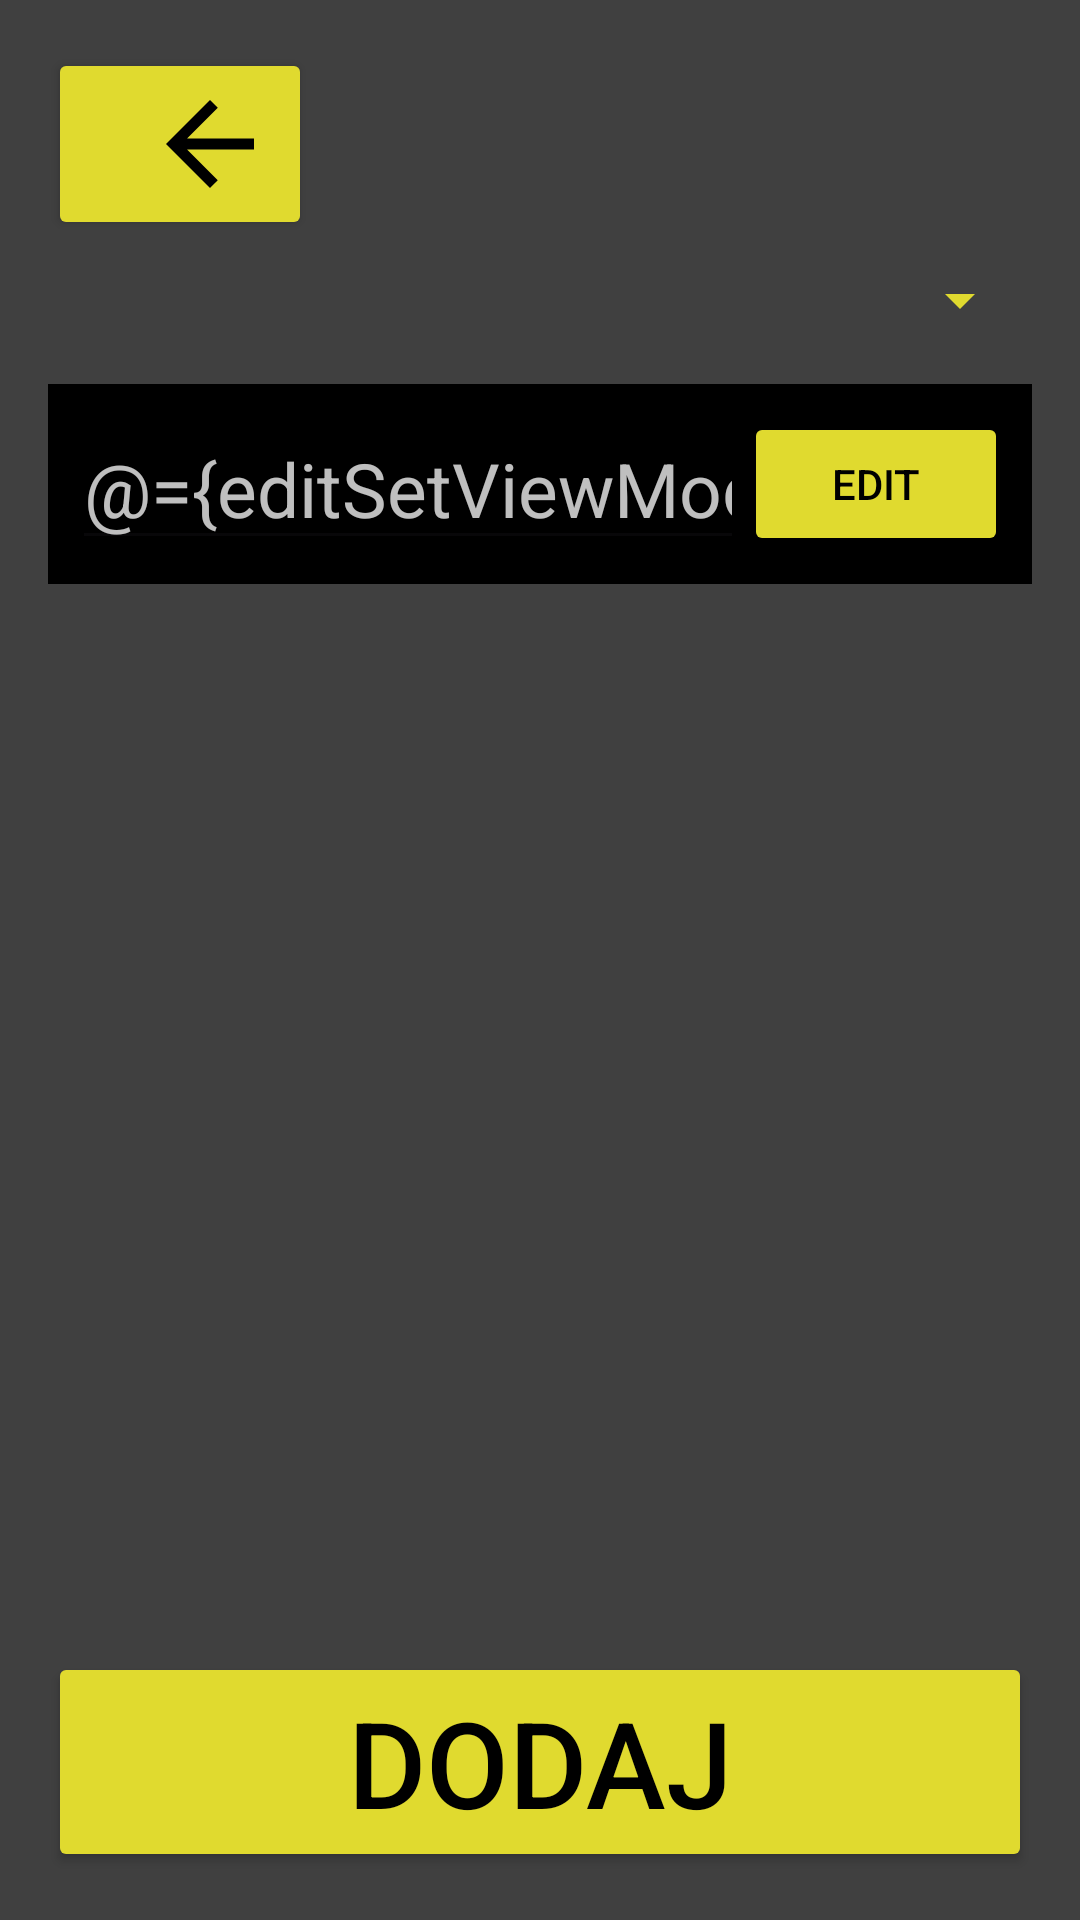

Here is an Android app screen rendered from its layout file. Give the layout XML and the strings, colors and styles it references.
<!-- AndroidManifest.xml: application theme Theme.Verbo -->
<!-- res/layout/fragment_edit_deck.xml -->
<layout xmlns:android="http://schemas.android.com/apk/res/android">

    <data>
        <variable
            name="editSetViewModel"
            type="com.example.verbo.viewmodels.EditDeckViewModel" />
    </data>

    <LinearLayout
        android:layout_width="match_parent"
        android:layout_height="match_parent"
        android:orientation="vertical"
        android:padding="16dp"
        android:background="#404040">

        <Button
            android:id="@+id/Powrot"
            android:layout_width="wrap_content"
            android:layout_height="wrap_content"
            android:backgroundTint="#e0da2f"
            android:drawableRight="@drawable/baseline_arrow_back" />

        <Spinner
            android:id="@+id/languages_spinner"
            android:layout_width="match_parent"
            android:layout_height="wrap_content"
            android:backgroundTint="#e0da2f"
            android:padding="10dp"
            android:layout_marginBottom="8dp"
            android:layout_marginTop="8dp"
            android:spinnerMode="dropdown" />

        <LinearLayout
            android:layout_width="match_parent"
            android:layout_height="wrap_content"
            android:background="#000000"
            android:orientation="horizontal"
            android:layout_marginBottom="8dp"
            android:layout_marginTop="8dp"
            android:gravity="center_vertical"
            android:padding="8dp">

            
            <EditText
                android:id="@+id/deck_name_text_view"
                android:layout_width="0dp"
                android:layout_height="wrap_content"
                android:layout_weight="1"
                android:hint="Deck name"
                android:text="@={editSetViewModel.deckName}"
                android:textColorHint="@android:color/darker_gray"
                android:textSize="25sp"
                android:inputType="text"
                android:enabled="false"
                android:alpha="0.75"
                android:textColor="@android:color/white" />

            <Button
                android:id="@+id/edit_or_save_deck_name_button"
                android:layout_width="wrap_content"
                android:layout_height="wrap_content"
                android:backgroundTint="#e0da2f"
                android:textColor="@color/black"
                android:text="@string/edit" />
        </LinearLayout>


        <androidx.recyclerview.widget.RecyclerView
            android:id="@+id/recyclerViewWords"
            android:layout_width="match_parent"
            android:layout_height="0dp"
            android:layout_weight="1"
            android:clipToPadding="false"
            android:paddingBottom="8dp"
            android:scrollbars="vertical" />

        <Button
            android:id="@+id/add_word_button"
            android:layout_width="match_parent"
            android:layout_height="wrap_content"
            android:backgroundTint="#e0da2f"
            android:text="@string/dodaj"
            android:textColor="@android:color/black"
            android:textSize="40sp"
            android:layout_marginTop="8dp" />
    </LinearLayout>
</layout>
<!-- resources referenced by this layout -->
<resources>
  <!-- drawable baseline_arrow_back (drawable) -->
  <vector xmlns:android="http://schemas.android.com/apk/res/android" android:autoMirrored="true" android:height="44dp" android:tint="#000000" android:viewportHeight="24" android:viewportWidth="24" android:width="44dp">
        
      <path android:fillColor="@android:color/white" android:pathData="M20,11H7.83l5.59,-5.59L12,4l-8,8 8,8 1.41,-1.41L7.83,13H20v-2z"/>
      
  </vector>
  <string name="dodaj">Dodaj</string>
  <string name="edit">Edit</string>
  <style name="Theme.Verbo" parent="Base.Theme.Verbo" />
  <style name="Base.Theme.Verbo" parent="Theme.Material3.DayNight.NoActionBar">
          
          
      </style>
  <!-- not gathered from this repository: default colours our renderer supplied (Android Studio template values) -->
  <color name="black">#FF000000</color>
</resources>
